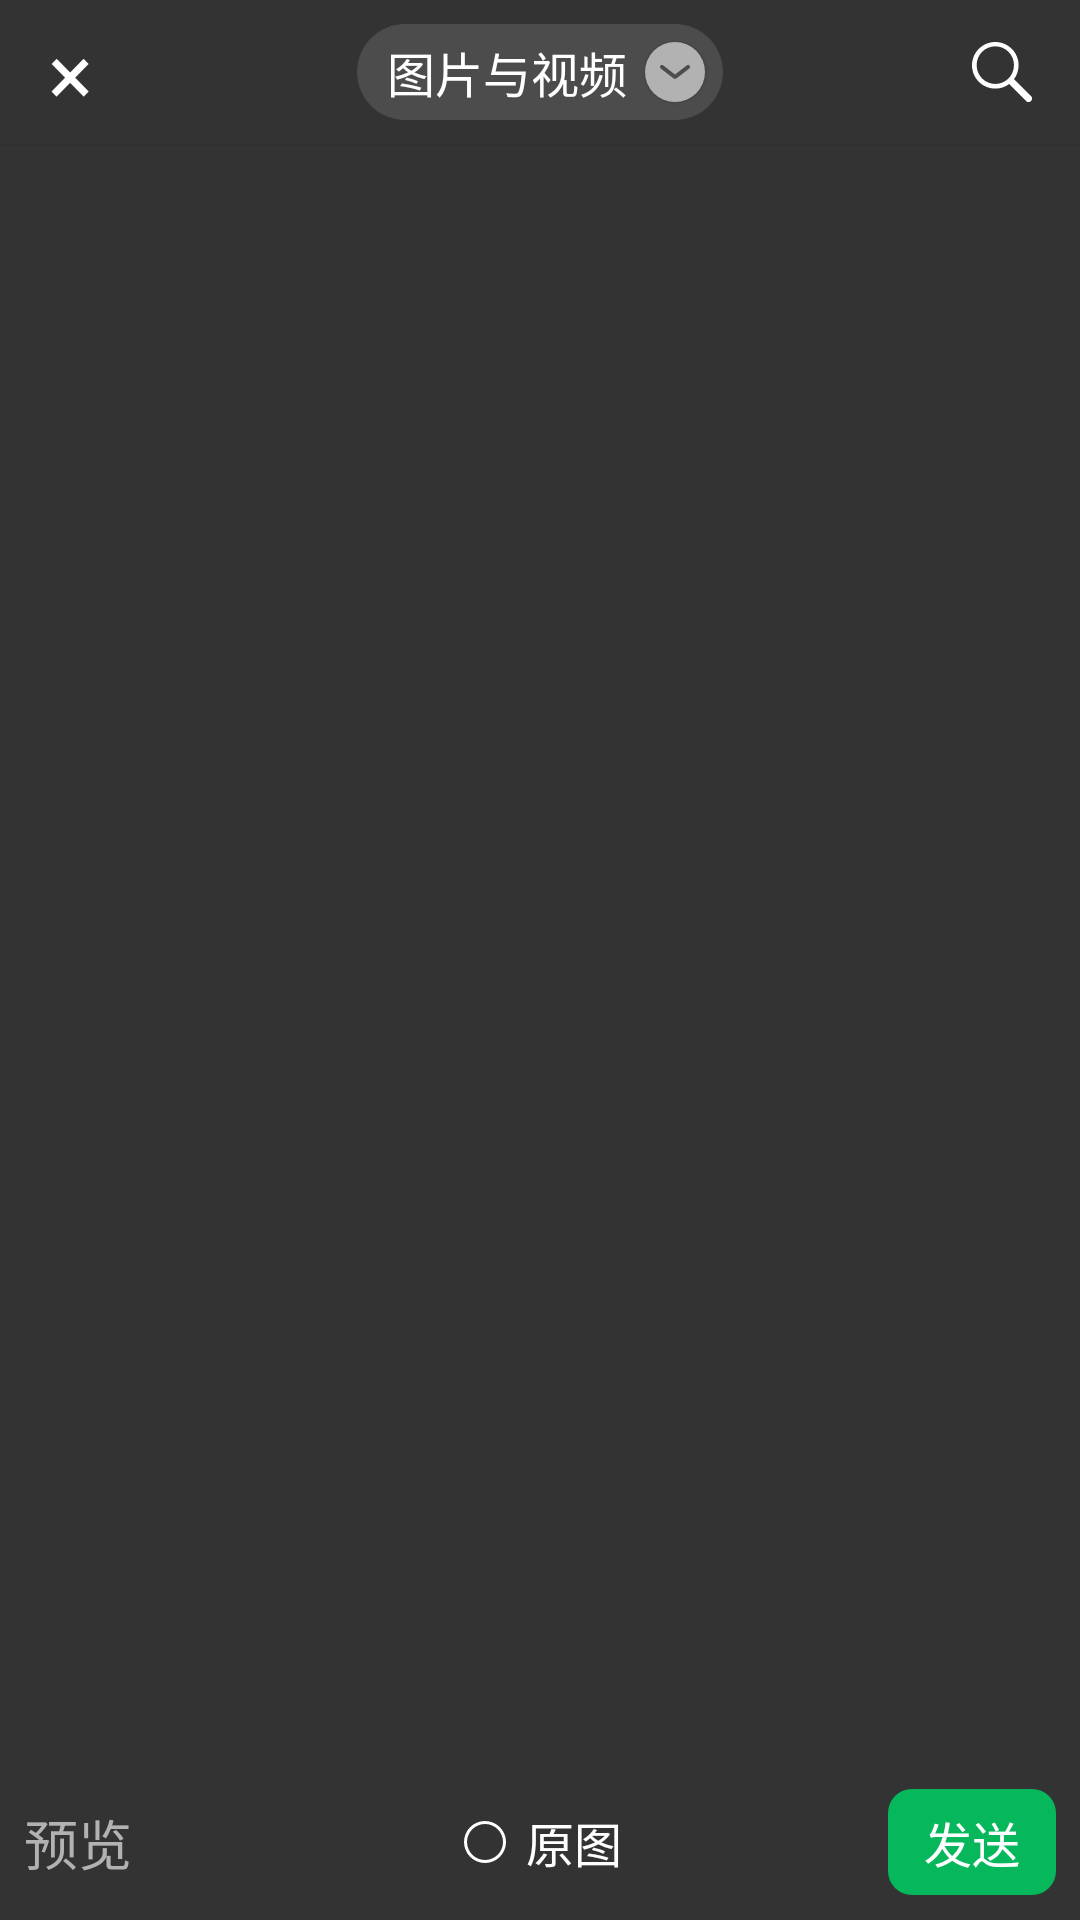

Write the Android layout XML for this screen, with the resource values it uses.
<!-- AndroidManifest.xml: application theme HomeTheme -->
<!-- res/layout/fragment_image_select.xml -->
<?xml version="1.0" encoding="utf-8"?>
<androidx.constraintlayout.widget.ConstraintLayout xmlns:android="http://schemas.android.com/apk/res/android"
    xmlns:app="http://schemas.android.com/apk/res-auto"
    xmlns:tools="http://schemas.android.com/tools"
    android:layout_width="match_parent"
    android:layout_height="match_parent"
    android:background="#333333">
    
    <View
        android:id="@+id/view_top"
        android:layout_width="match_parent"
        android:layout_height="48dp"
        android:background="#333333"
        android:elevation="1dp"
        app:layout_constraintTop_toTopOf="parent" />

    <TextView
        android:layout_width="wrap_content"
        android:layout_height="wrap_content"
        android:layout_marginStart="8dp"
        android:elevation="1dp"
        android:paddingHorizontal="8dp"
        android:text="×"
        android:textColor="@color/white"
        android:textSize="28sp"
        app:layout_constraintBottom_toBottomOf="@id/view_top"
        app:layout_constraintStart_toStartOf="@id/view_top"
        app:layout_constraintTop_toTopOf="@id/view_top" />

    <LinearLayout
        android:id="@+id/btn_group"
        android:layout_width="wrap_content"
        android:layout_height="32dp"
        android:background="@drawable/btn_image_select_group_bg"
        android:elevation="1dp"
        android:gravity="center"
        android:orientation="horizontal"
        android:padding="4dp"
        app:layout_constraintBottom_toBottomOf="@id/view_top"
        app:layout_constraintDimensionRatio="6"
        app:layout_constraintEnd_toEndOf="@id/view_top"
        app:layout_constraintStart_toStartOf="@id/view_top"
        app:layout_constraintTop_toTopOf="@id/view_top">

        <TextView
            android:id="@+id/tv_group_name"
            android:layout_width="wrap_content"
            android:layout_height="wrap_content"
            android:layout_marginHorizontal="6dp"
            android:elevation="1dp"
            android:ellipsize="end"
            android:gravity="center"
            android:singleLine="true"
            android:text="图片与视频"
            android:textColor="@color/white"
            android:textSize="16sp" />

        <ImageView
            android:id="@+id/iv_arrow"
            android:layout_width="20dp"
            android:layout_height="20dp"
            android:layout_marginEnd="2dp"
            android:background="@drawable/btn_image_select_group_bg"
            android:backgroundTint="#B2B2B2"
            android:elevation="1dp"
            android:padding="2dp"
            android:src="@drawable/arrow"
            app:tint="#333333" />
    </LinearLayout>


    <ImageView
        android:layout_width="wrap_content"
        android:layout_height="wrap_content"
        android:layout_marginEnd="8dp"
        android:elevation="1dp"
        android:paddingHorizontal="8dp"
        android:src="@drawable/ic_search"
        android:textColor="@color/white"
        android:textSize="32sp"
        app:layout_constraintBottom_toBottomOf="@id/view_top"
        app:layout_constraintEnd_toEndOf="@id/view_top"
        app:layout_constraintTop_toTopOf="@id/view_top"
        app:tint="@color/white" />
    
    <androidx.recyclerview.widget.RecyclerView
        android:id="@+id/rv_image"
        android:layout_width="match_parent"
        android:layout_height="0dp"
        android:orientation="vertical"
        app:layoutManager="androidx.recyclerview.widget.GridLayoutManager"
        app:layout_constraintBottom_toTopOf="@id/view_bottom"
        app:layout_constraintTop_toBottomOf="@id/view_top"
        app:spanCount="4" />
    
    <View
        android:id="@+id/view_bottom"
        android:layout_width="match_parent"
        android:layout_height="52dp"
        app:layout_constraintBottom_toBottomOf="parent" />

    <TextView
        android:id="@+id/tv_preview"
        android:layout_width="wrap_content"
        android:layout_height="wrap_content"
        android:layout_marginStart="8dp"
        android:text="预览"
        android:textColor="#b2b2b2"
        android:textSize="18sp"
        app:layout_constraintBottom_toBottomOf="@id/view_bottom"
        app:layout_constraintStart_toStartOf="@id/view_bottom"
        app:layout_constraintTop_toTopOf="@id/view_bottom" />

    <View
        android:id="@+id/btn_original_image"
        android:layout_width="64dp"
        android:layout_height="48dp"
        app:layout_constraintBottom_toBottomOf="@id/view_bottom"
        app:layout_constraintEnd_toEndOf="@id/view_bottom"
        app:layout_constraintStart_toStartOf="@id/view_bottom"
        app:layout_constraintTop_toTopOf="@id/view_bottom" />

    <ImageView
        android:id="@+id/iv_select"
        android:layout_width="18dp"
        android:layout_height="18dp"
        android:padding="2dp"
        android:src="@drawable/ic_selected"
        app:layout_constraintBottom_toBottomOf="@id/btn_original_image"
        app:layout_constraintEnd_toStartOf="@id/tv_original_image"
        app:layout_constraintStart_toStartOf="@id/btn_original_image"
        app:layout_constraintTop_toTopOf="@id/btn_original_image"
        app:tint="@color/white" />

    <TextView
        android:id="@+id/tv_original_image"
        android:layout_width="wrap_content"
        android:layout_height="wrap_content"
        android:src="@drawable/ic_selected"
        android:text="原图"
        android:textColor="@color/white"
        android:textSize="16sp"
        app:layout_constraintBottom_toBottomOf="@id/btn_original_image"
        app:layout_constraintEnd_toEndOf="@id/btn_original_image"
        app:layout_constraintStart_toEndOf="@id/iv_select"
        app:layout_constraintTop_toTopOf="@id/btn_original_image"
        app:tint="@color/white" />

    <TextView
        android:id="@+id/btn_send"
        android:layout_width="wrap_content"
        android:layout_height="wrap_content"
        android:layout_marginEnd="8dp"
        android:background="@drawable/bg_button_rectangle"
        android:backgroundTint="#06B75B"
        android:paddingHorizontal="12dp"
        android:paddingVertical="6dp"
        android:text="发送"
        android:textColor="@color/white"
        android:textSize="16sp"
        app:layout_constraintBottom_toBottomOf="@id/view_bottom"
        app:layout_constraintEnd_toEndOf="@id/view_bottom"
        app:layout_constraintTop_toTopOf="@id/view_bottom" />

    
    <View
        android:id="@+id/view_cover"
        android:layout_width="match_parent"
        android:layout_height="match_parent"
        android:background="#88000000"
        android:visibility="gone" />

    <androidx.cardview.widget.CardView
        android:id="@+id/cv_group"
        android:layout_width="match_parent"
        android:layout_height="0dp"
        android:layout_marginTop="-16dp"
        android:orientation="vertical"
        android:visibility="gone"
        app:cardBackgroundColor="#333333"
        app:cardCornerRadius="16dp"
        app:cardElevation="0dp"
        app:layoutManager="androidx.recyclerview.widget.LinearLayoutManager"
        app:layout_constraintHeight_max="wrap"
        app:layout_constraintHeight_percent="0.8"
        app:layout_constraintTop_toBottomOf="@id/view_top">

        <androidx.recyclerview.widget.RecyclerView
            android:id="@+id/rv_group"
            android:layout_width="match_parent"
            android:layout_height="wrap_content"
            android:layout_marginTop="16dp"
            android:orientation="vertical"
            app:layoutManager="androidx.recyclerview.widget.LinearLayoutManager" />
    </androidx.cardview.widget.CardView>

</androidx.constraintlayout.widget.ConstraintLayout>
<!-- resources referenced by this layout -->
<resources>
  <color name="white">#FFFFFFFF</color>
  <!-- drawable arrow (drawable) -->
  <vector xmlns:android="http://schemas.android.com/apk/res/android"
      android:width="24dp"
      android:height="24dp"
      android:viewportWidth="1024"
      android:viewportHeight="1024">
    <path
        android:pathData="M200.9,379.3a42.7,42.7 0,0 1,59.8 -7.8L512,564.8l251.3,-193.3a42.7,42.7 0,1 1,52.1 67.6l-264.3,203.3a64,64 0,0 1,-78.1 0l-264.3,-203.3a42.7,42.7 0,0 1,-7.8 -59.8z"
        android:fillColor="#707070"
        android:fillAlpha="0.8"/>
  </vector>
  <!-- drawable bg_button_rectangle (drawable) -->
  <?xml version="1.0" encoding="utf-8"?>
  <shape xmlns:android="http://schemas.android.com/apk/res/android"
      android:shape="rectangle">
      <corners android:radius="8dp" />
      <solid android:color="@color/theme" />
  </shape>
  <!-- drawable btn_image_select_group_bg (drawable) -->
  <?xml version="1.0" encoding="utf-8"?>
  <shape xmlns:android="http://schemas.android.com/apk/res/android"
      android:shape="rectangle">
      <corners android:radius="100dp" />
      <solid android:color="#4C4C4C" />
  
  </shape>
  <!-- drawable ic_search (drawable) -->
  <vector xmlns:android="http://schemas.android.com/apk/res/android"
      android:width="20dp"
      android:height="20dp"
      android:viewportWidth="1024"
      android:viewportHeight="1024">
    <path
        android:pathData="M636.4,715.8A395.9,395.9 0,0 1,397.7 795.5C178,795.5 0,617.4 0,397.7 0,178.1 178,0 397.7,0c219.6,0 397.7,178.1 397.7,397.7 0,89.6 -29.6,172.3 -79.6,238.8 6.1,2.9 11.9,6.9 17.1,12l273.7,273.7a59.5,59.5 0,0 1,-0 84.4,59.5 59.5,0 0,1 -84.3,0l-273.7,-273.7c-5.1,-5.1 -9.1,-10.9 -12,-17.1zM397.7,715.9a318.2,318.2 0,0 0,318.1 -318.2,318.2 318.2,0 1,0 -636.3,0 318.2,318.2 0,0 0,318.1 318.2z"
        android:fillColor="#999999"/>
  </vector>
  <!-- drawable ic_selected (drawable) -->
  <?xml version="1.0" encoding="utf-8"?>
  <selector xmlns:android="http://schemas.android.com/apk/res/android">
      <item android:drawable="@drawable/ic_select" android:state_selected="true" />
      <item android:drawable="@drawable/ic_no_select" android:state_selected="false" />
  </selector>
  <style name="HomeTheme" parent="Theme.Material3.DayNight.NoActionBar">
  
  
  
  
          <item name="android:windowBackground">@drawable/app_bg</item>
  
      </style>
  <color name="theme">#fe5c5a</color>
  <!-- drawable ic_select (drawable) -->
  <vector xmlns:android="http://schemas.android.com/apk/res/android"
      android:width="16dp"
      android:height="16dp"
      android:viewportWidth="1024"
      android:viewportHeight="1024">
    <path
        android:pathData="M509.67,4.65a509.67,509.67 0,1 0,0 1019.35,509.67 509.67,0 0,0 0,-1019.35zM473.62,774.2c-77.22,-95.63 -168,-168 -231.07,-190.75L392.13,493.75l72.12,140.22s117.54,-284.78 303.19,-379.58c-4.01,67.85 -22.43,126.59 9.37,199.03 -81.48,18.41 -248.72,221.71 -303.19,320.78z"
        android:fillColor="@color/theme"/>
  </vector>
  <!-- drawable ic_no_select (drawable) -->
  <vector xmlns:android="http://schemas.android.com/apk/res/android"
      android:width="16dp"
      android:height="16dp"
      android:viewportWidth="1024"
      android:viewportHeight="1024">
    <path
        android:pathData="M512,950.85A438.85,438.85 0,1 0,512 73.15a438.85,438.85 0,0 0,0 877.7zM512,1024A512,512 0,1 1,512 0a512,512 0,0 1,0 1024z"
        android:fillColor="@color/theme"/>
  </vector>
  <!-- drawable app_bg (drawable) -->
  <?xml version="1.0" encoding="utf-8"?>
  <shape xmlns:android="http://schemas.android.com/apk/res/android">
  <gradient android:angle="-90"
      android:endColor="#ffffff"
      android:centerY="0.2"
      android:centerColor="@color/white"
      android:startColor="@color/theme"/>
  
  </shape>
</resources>
